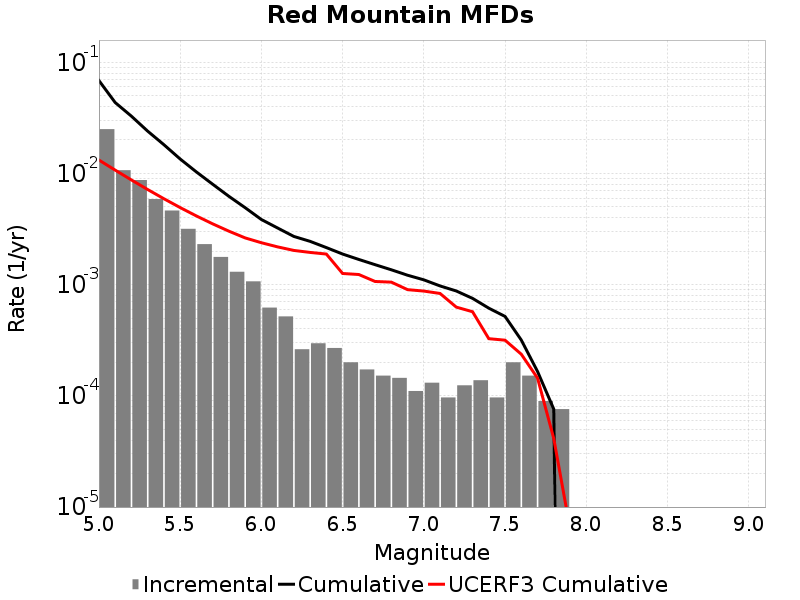

Values plotted in this chart, from the file beside it:
Magnitude, Incremental Rate, Cumulative Rate, UCERF3 Cumulative Rate
5.05, 0.02504, 0.0685, 0.01321
5.15, 0.0107, 0.04346, 0.01072
5.25, 0.008726, 0.03276, 0.008745
5.35, 0.005887, 0.02403, 0.007175
5.45, 0.004643, 0.01814, 0.005928
5.55, 0.003178, 0.0135, 0.004937
5.65, 0.002315, 0.01032, 0.00415
5.75, 0.001776, 0.008008, 0.003525
5.85, 0.001306, 0.006232, 0.003029
5.95, 0.001071, 0.004926, 0.002634
6.05, 6.21837E-4, 0.003855, 0.002384
6.15, 5.181975E-4, 0.003234, 0.002187
6.25, 2.625534E-4, 0.002715, 0.002032
6.35, 2.970999E-4, 0.002453, 0.00195
6.45, 2.694627E-4, 0.002156, 0.001886
6.55, 2.003697E-4, 0.001886, 0.001261
6.65, 1.727325E-4, 0.001686, 0.001234
6.75, 1.5200459E-4, 0.001513, 0.001069
6.85, 1.450953E-4, 0.001361, 0.001054
6.95, 1.105488E-4, 0.001216, 9.0211205E-4
7.05, 1.312767E-4, 0.001105, 8.760516E-4
7.15, 9.67302E-5, 9.7421126E-4, 8.336574E-4
7.25, 1.243674E-4, 8.7748107E-4, 6.282092E-4
7.35, 1.3818599E-4, 7.531137E-4, 5.7117455E-4
7.45, 9.67302E-5, 6.149277E-4, 3.268813E-4
7.55, 2.003697E-4, 5.181975E-4, 3.1681862E-4
7.65, 1.5200459E-4, 3.178278E-4, 2.369533E-4
7.75, 8.98209E-5, 1.6582319E-4, 1.4461765E-4
7.85, 7.6002296E-5, 7.6002296E-5, 4.134483E-5
7.95, 0.0, 0.0, 6.4360856E-6
8.05, 0.0, 0.0, 0.0
8.15, 0.0, 0.0, 0.0
8.25, 0.0, 0.0, 0.0
8.35, 0.0, 0.0, 0.0
8.45, 0.0, 0.0, 0.0
8.55, 0.0, 0.0, 0.0
8.65, 0.0, 0.0, 0.0
8.75, 0.0, 0.0, 0.0
8.85, 0.0, 0.0, 0.0
8.95, 0.0, 0.0, 0.0
9.05, 0.0, 0.0, 0.0
